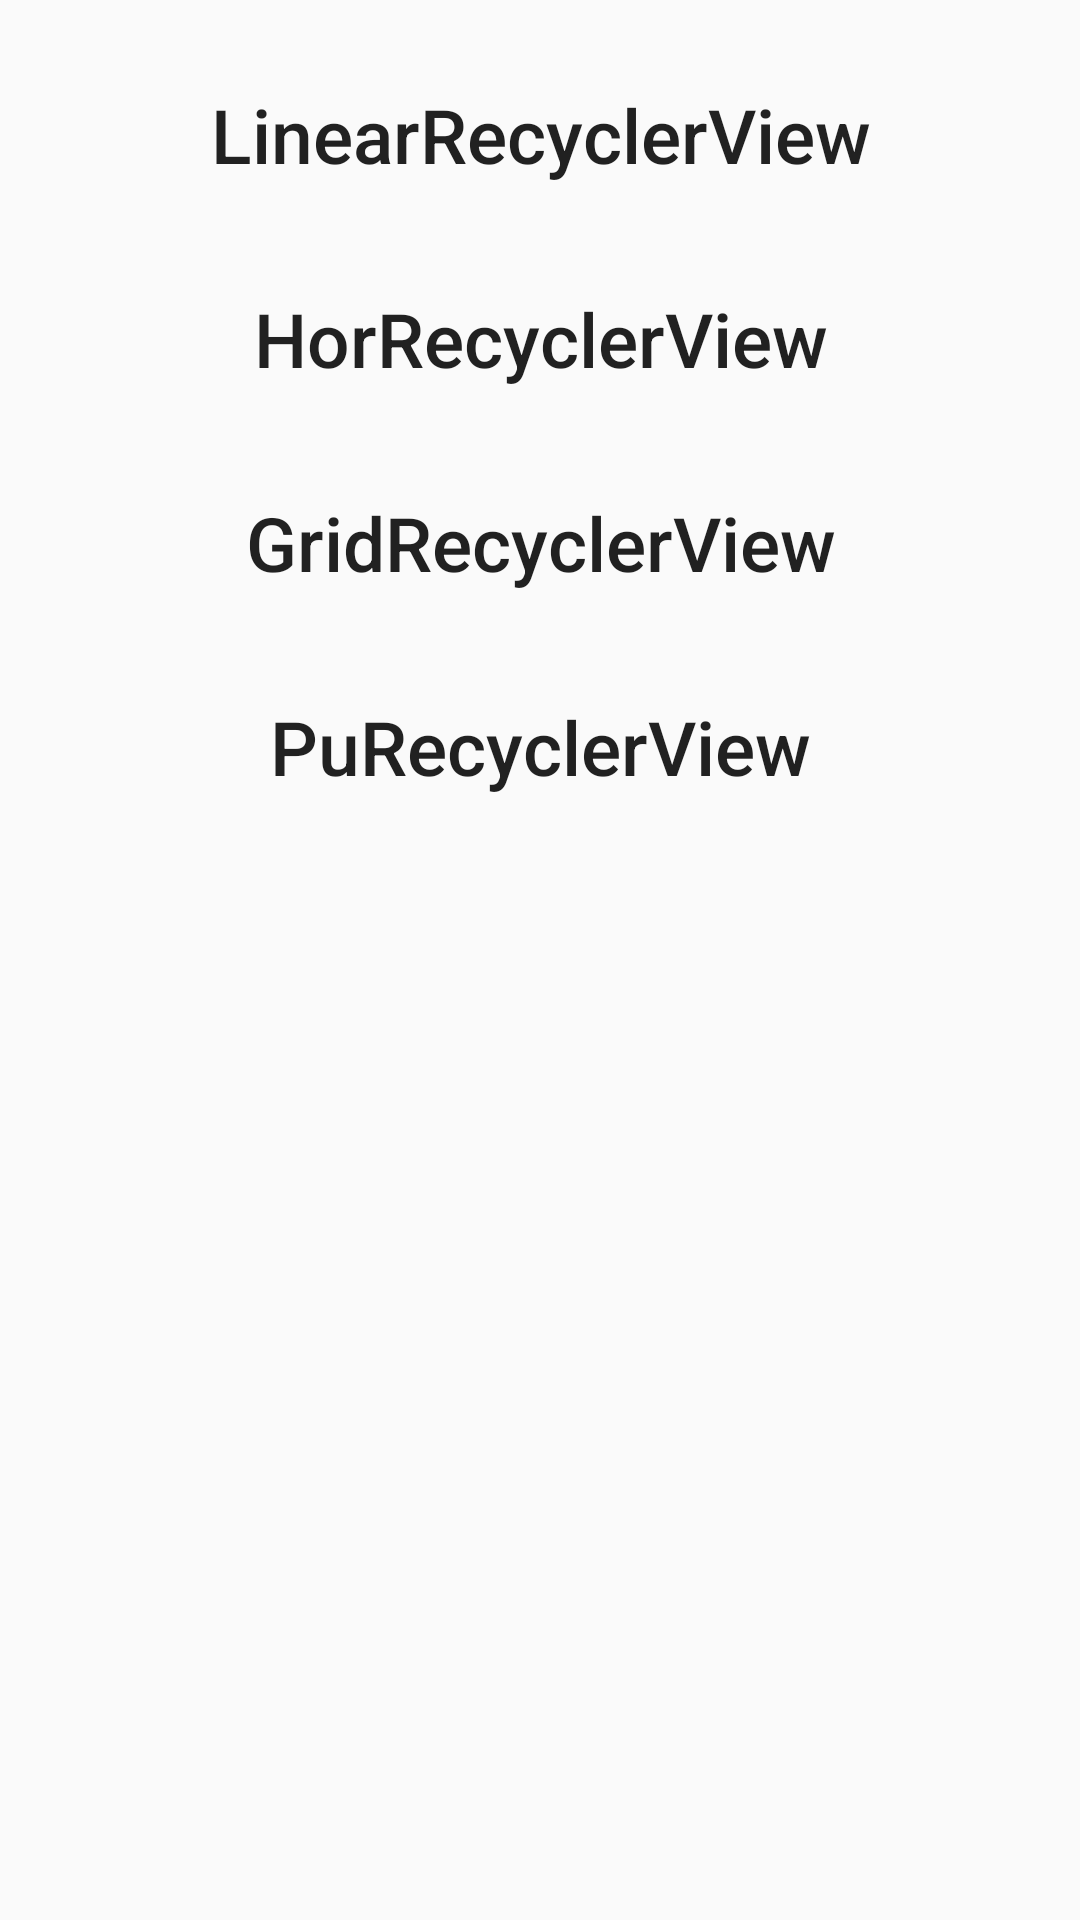

Android layout source for this screen:
<!-- AndroidManifest.xml: application theme AppTheme -->
<!-- res/layout/activity_recycle_view.xml -->
<?xml version="1.0" encoding="utf-8"?>
<LinearLayout xmlns:android="http://schemas.android.com/apk/res/android"
    xmlns:app="http://schemas.android.com/apk/res-auto"
    xmlns:tools="http://schemas.android.com/tools"
    android:layout_width="match_parent"
    android:layout_height="match_parent"
    android:orientation="vertical"
    tools:context=".recyclerview.RecycleViewActivity"
    android:padding="20dp">

    <Button
        android:id="@+id/btn_1"
        android:layout_width="match_parent"
        android:layout_height="50dp"
        android:text="LinearRecyclerView"
        android:textSize="25sp"
        android:background="@color/colorGrayDark"
        android:textAllCaps="false"/>

    <Button
        android:id="@+id/btn_2"
        android:layout_width="match_parent"
        android:layout_height="50dp"
        android:text="HorRecyclerView"
        android:textSize="25sp"
        android:background="@color/colorGrayDark"
        android:textAllCaps="false"
        android:layout_marginTop="18dp"/>


    <Button
        android:id="@+id/btn_3"
        android:layout_width="match_parent"
        android:layout_height="50dp"
        android:text="GridRecyclerView"
        android:textSize="25sp"
        android:background="@color/colorGrayDark"
        android:textAllCaps="false"
        android:layout_marginTop="18dp"/>


    <Button
        android:id="@+id/btn_4"
        android:layout_width="match_parent"
        android:layout_height="50dp"
        android:text="PuRecyclerView"
        android:textSize="25sp"
        android:background="@color/colorGrayDark"
        android:textAllCaps="false"
        android:layout_marginTop="18dp"/>

</LinearLayout>
<!-- resources referenced by this layout -->
<resources>
  <style name="AppTheme" parent="Theme.AppCompat.Light.DarkActionBar">
          
          <item name="colorPrimary">@color/colorPrimary</item>
          <item name="colorPrimaryDark">@color/colorPrimaryDark</item>
          <item name="colorAccent">@color/colorAccent</item>
      </style>
  <!-- not gathered from this repository: default colours our renderer supplied (Android Studio template values) -->
  <color name="colorPrimary">#FF6200EE</color>
  <color name="colorPrimaryDark">#FF3700B3</color>
  <color name="colorAccent">#FF03DAC5</color>
</resources>
